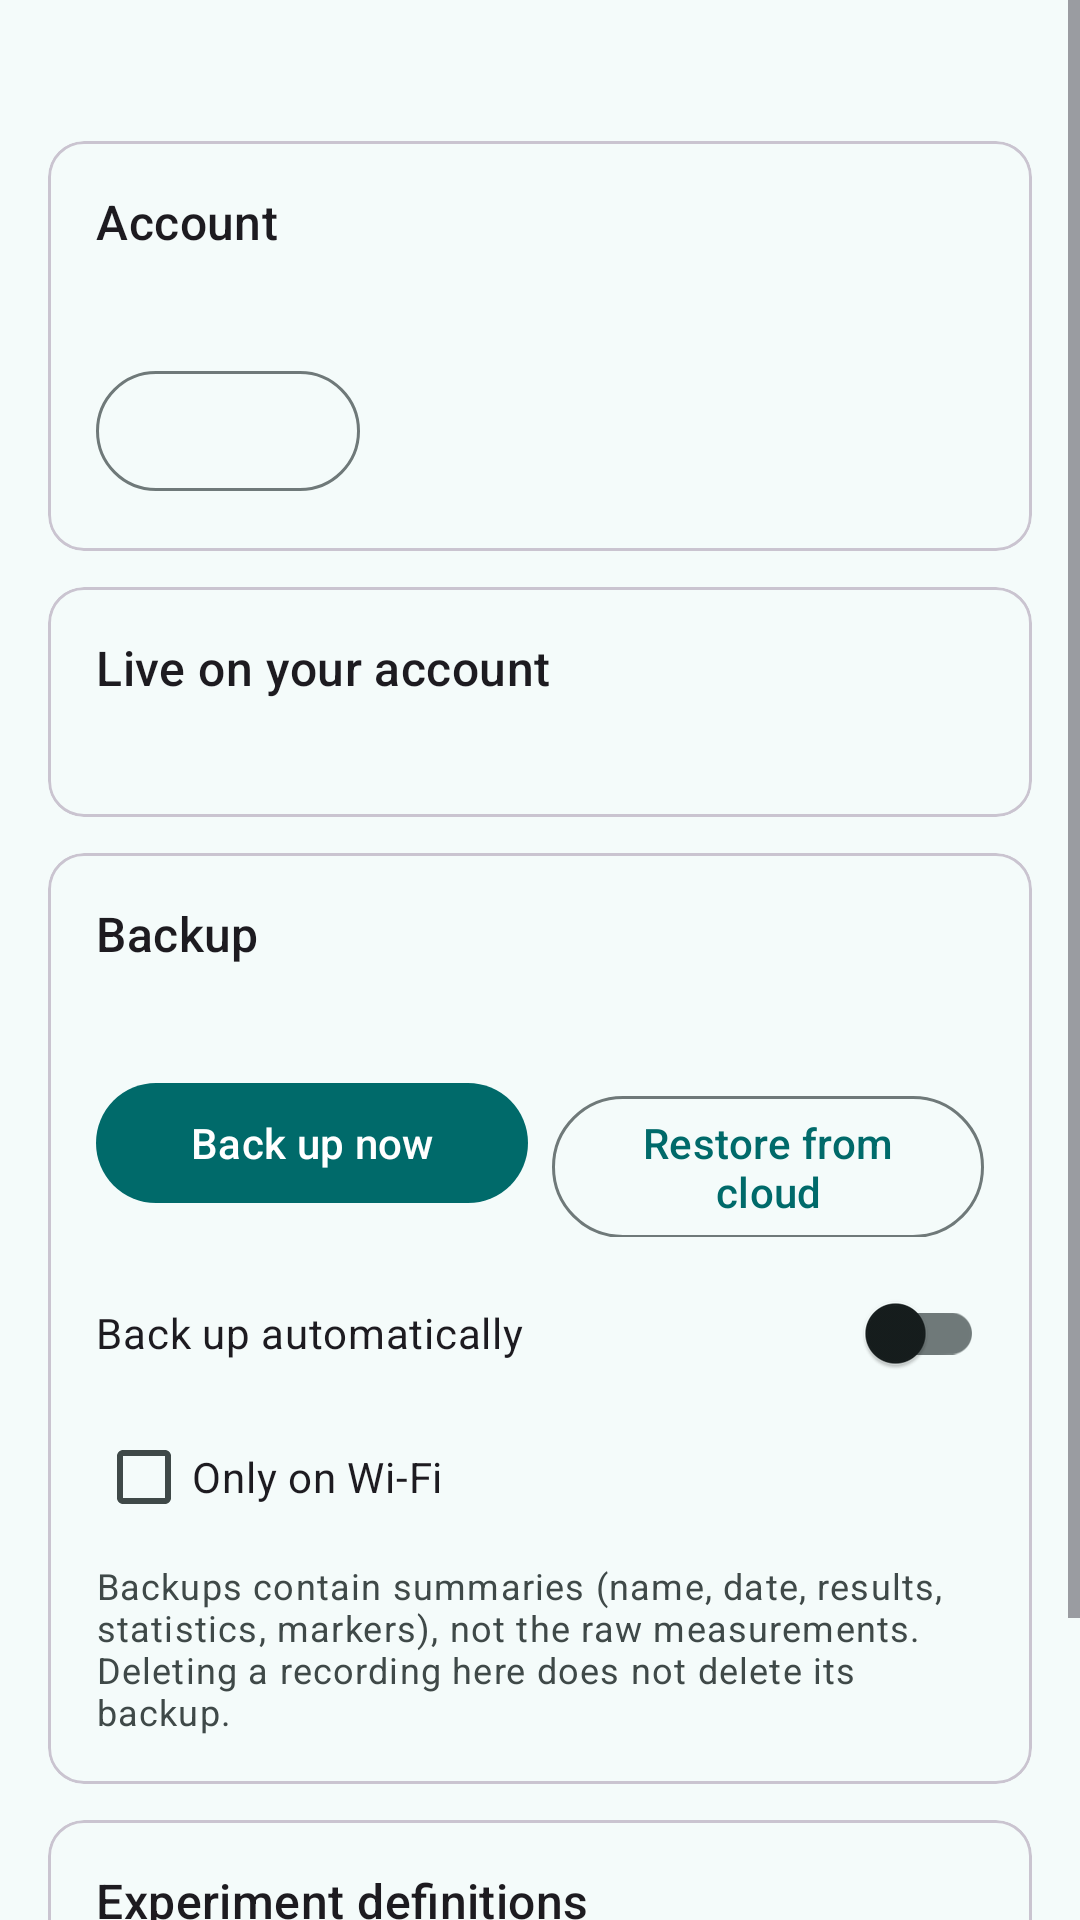

Here is an Android app screen rendered from its layout file. Give the layout XML and the strings, colors and styles it references.
<!-- AndroidManifest.xml: application theme Theme.PocketLab -->
<!-- res/layout/fragment_cloud.xml -->
<?xml version="1.0" encoding="utf-8"?>
<ScrollView xmlns:android="http://schemas.android.com/apk/res/android"
    xmlns:app="http://schemas.android.com/apk/res-auto"
    android:layout_width="match_parent"
    android:layout_height="match_parent"
    android:fillViewport="true">

    <LinearLayout
        android:layout_width="match_parent"
        android:layout_height="wrap_content"
        android:orientation="vertical"
        android:padding="16dp">

        <TextView
            android:id="@+id/online_status"
            android:layout_width="match_parent"
            android:layout_height="wrap_content"
            android:textAppearance="?attr/textAppearanceLabelLarge" />

        
        <com.google.android.material.card.MaterialCardView
            style="?attr/materialCardViewOutlinedStyle"
            android:layout_width="match_parent"
            android:layout_height="wrap_content"
            android:layout_marginTop="12dp">

            <LinearLayout
                android:layout_width="match_parent"
                android:layout_height="wrap_content"
                android:orientation="vertical"
                android:padding="16dp">

                <TextView
                    android:layout_width="match_parent"
                    android:layout_height="wrap_content"
                    android:text="@string/cloud_account_title"
                    android:textAppearance="?attr/textAppearanceTitleMedium" />

                <TextView
                    android:id="@+id/account_status"
                    android:layout_width="match_parent"
                    android:layout_height="wrap_content"
                    android:layout_marginTop="4dp"
                    android:textAppearance="?attr/textAppearanceBodyMedium" />

                <com.google.android.material.button.MaterialButton
                    android:id="@+id/btn_account"
                    style="@style/Widget.Material3.Button.OutlinedButton"
                    android:layout_width="wrap_content"
                    android:layout_height="wrap_content"
                    android:layout_marginTop="12dp" />
            </LinearLayout>
        </com.google.android.material.card.MaterialCardView>

        
        <com.google.android.material.card.MaterialCardView
            style="?attr/materialCardViewOutlinedStyle"
            android:layout_width="match_parent"
            android:layout_height="wrap_content"
            android:layout_marginTop="12dp">

            <LinearLayout
                android:layout_width="match_parent"
                android:layout_height="wrap_content"
                android:orientation="vertical"
                android:padding="16dp">

                <TextView
                    android:layout_width="match_parent"
                    android:layout_height="wrap_content"
                    android:text="@string/live_title"
                    android:textAppearance="?attr/textAppearanceTitleMedium" />

                <TextView
                    android:id="@+id/live_status"
                    android:layout_width="match_parent"
                    android:layout_height="wrap_content"
                    android:layout_marginTop="4dp"
                    android:textAppearance="?attr/textAppearanceBodyMedium" />
            </LinearLayout>
        </com.google.android.material.card.MaterialCardView>

        
        <com.google.android.material.card.MaterialCardView
            style="?attr/materialCardViewOutlinedStyle"
            android:layout_width="match_parent"
            android:layout_height="wrap_content"
            android:layout_marginTop="12dp">

            <LinearLayout
                android:layout_width="match_parent"
                android:layout_height="wrap_content"
                android:orientation="vertical"
                android:padding="16dp">

                <TextView
                    android:layout_width="match_parent"
                    android:layout_height="wrap_content"
                    android:text="@string/cloud_backup_title"
                    android:textAppearance="?attr/textAppearanceTitleMedium" />

                <TextView
                    android:id="@+id/backup_status"
                    android:layout_width="match_parent"
                    android:layout_height="wrap_content"
                    android:layout_marginTop="4dp"
                    android:textAppearance="?attr/textAppearanceBodyMedium" />

                <LinearLayout
                    android:layout_width="match_parent"
                    android:layout_height="wrap_content"
                    android:layout_marginTop="12dp"
                    android:orientation="horizontal">

                    <com.google.android.material.button.MaterialButton
                        android:id="@+id/btn_backup"
                        android:layout_width="0dp"
                        android:layout_height="wrap_content"
                        android:layout_marginEnd="8dp"
                        android:layout_weight="1"
                        android:text="@string/cloud_backup_now" />

                    <com.google.android.material.button.MaterialButton
                        android:id="@+id/btn_restore"
                        style="@style/Widget.Material3.Button.OutlinedButton"
                        android:layout_width="0dp"
                        android:layout_height="wrap_content"
                        android:layout_weight="1"
                        android:text="@string/cloud_restore" />
                </LinearLayout>

                <com.google.android.material.switchmaterial.SwitchMaterial
                    android:id="@+id/switch_auto"
                    android:layout_width="match_parent"
                    android:layout_height="wrap_content"
                    android:layout_marginTop="8dp"
                    android:text="@string/cloud_auto" />

                <com.google.android.material.checkbox.MaterialCheckBox
                    android:id="@+id/check_wifi"
                    android:layout_width="match_parent"
                    android:layout_height="wrap_content"
                    android:text="@string/cloud_wifi_only" />

                <TextView
                    android:layout_width="match_parent"
                    android:layout_height="wrap_content"
                    android:layout_marginTop="4dp"
                    android:text="@string/cloud_note"
                    android:textAppearance="?attr/textAppearanceBodySmall"
                    android:textColor="?attr/colorOnSurfaceVariant" />
            </LinearLayout>
        </com.google.android.material.card.MaterialCardView>

        
        <com.google.android.material.card.MaterialCardView
            style="?attr/materialCardViewOutlinedStyle"
            android:layout_width="match_parent"
            android:layout_height="wrap_content"
            android:layout_marginTop="12dp">

            <LinearLayout
                android:layout_width="match_parent"
                android:layout_height="wrap_content"
                android:orientation="vertical"
                android:padding="16dp">

                <TextView
                    android:layout_width="match_parent"
                    android:layout_height="wrap_content"
                    android:text="@string/exp_updates_title"
                    android:textAppearance="?attr/textAppearanceTitleMedium" />

                <TextView
                    android:id="@+id/experiments_status"
                    android:layout_width="match_parent"
                    android:layout_height="wrap_content"
                    android:layout_marginTop="4dp"
                    android:textAppearance="?attr/textAppearanceBodyMedium" />

                <com.google.android.material.button.MaterialButton
                    android:id="@+id/btn_check_experiments"
                    style="@style/Widget.Material3.Button.OutlinedButton"
                    android:layout_width="wrap_content"
                    android:layout_height="wrap_content"
                    android:layout_marginTop="12dp"
                    android:text="@string/exp_updates_check" />
            </LinearLayout>
        </com.google.android.material.card.MaterialCardView>
    </LinearLayout>
</ScrollView>
<!-- resources referenced by this layout -->
<resources>
  <string name="cloud_account_title">Account</string>
  <string name="cloud_auto">Back up automatically</string>
  <string name="cloud_backup_now">Back up now</string>
  <string name="cloud_backup_title">Backup</string>
  <string name="cloud_note">Backups contain summaries (name, date, results, statistics, markers), not the raw measurements. Deleting a recording here does not delete its backup.</string>
  <string name="cloud_restore">Restore from cloud</string>
  <string name="cloud_wifi_only">Only on Wi-Fi</string>
  <string name="exp_updates_check">Check for updates</string>
  <string name="exp_updates_title">Experiment definitions</string>
  <string name="live_title">Live on your account</string>
  <style name="Theme.PocketLab" parent="Theme.Material3.DayNight.NoActionBar">
          <item name="colorPrimary">#006A6A</item>
          <item name="colorOnPrimary">#FFFFFF</item>
          <item name="colorPrimaryContainer">#6FF7F6</item>
          <item name="colorOnPrimaryContainer">#002020</item>
          <item name="colorSecondary">#4A6363</item>
          <item name="colorOnSecondary">#FFFFFF</item>
          <item name="colorSecondaryContainer">#CCE8E7</item>
          <item name="colorOnSecondaryContainer">#051F1F</item>
          <item name="android:colorBackground">#F4FBFA</item>
          <item name="colorSurface">#F4FBFA</item>
          <item name="colorOnSurface">#161D1D</item>
          <item name="colorSurfaceVariant">#DAE5E4</item>
          <item name="colorOnSurfaceVariant">#3F4948</item>
          <item name="colorOutline">#6F7979</item>
      </style>
</resources>
